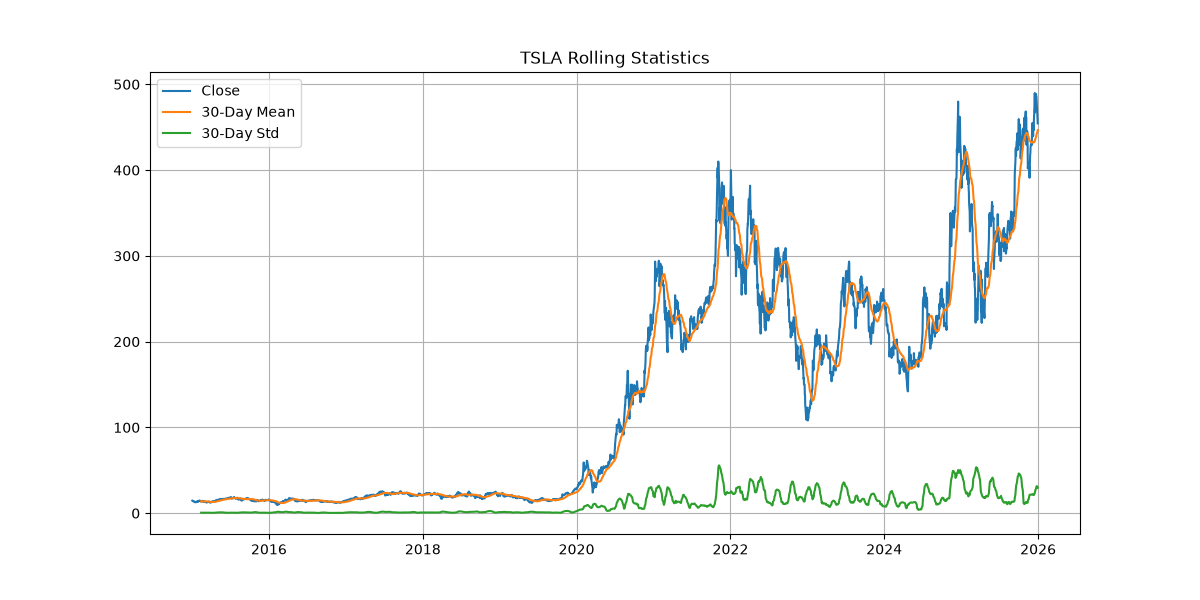

The data file committed next to this chart (first rows):
Date, Adj Close, Close, High, Low, Open, Volume, Asset, Rolling Mean, Rolling Std
2015-01-02, 14.62, 14.62, 14.88, 14.22, 14.86, 71466000, TSLA, , 
2015-01-05, 14.01, 14.01, 14.43, 13.81, 14.3, 80527500, TSLA, , 
2015-01-06, 14.09, 14.09, 14.28, 13.61, 14, 93928500, TSLA, , 
2015-01-07, 14.06, 14.06, 14.32, 13.99, 14.22, 44526000, TSLA, , 
2015-01-08, 14.04, 14.04, 14.25, 14, 14.19, 51637500, TSLA, , 
2015-01-09, 13.78, 13.78, 14, 13.66, 13.93, 70024500, TSLA, , 
2015-01-12, 13.48, 13.48, 13.63, 13.28, 13.54, 89254500, TSLA, , 
2015-01-13, 13.62, 13.62, 13.84, 13.39, 13.55, 67159500, TSLA, , 
2015-01-14, 12.85, 12.85, 13.01, 12.33, 12.39, 173278500, TSLA, , 
2015-01-15, 12.79, 12.79, 13.05, 12.67, 12.97, 78247500, TSLA, , 
2015-01-16, 12.87, 12.87, 12.97, 12.64, 12.71, 54048000, TSLA, , 
2015-01-20, 12.8, 12.8, 12.94, 12.47, 12.92, 67548000, TSLA, , 
2015-01-21, 13.1, 13.1, 13.25, 12.63, 12.64, 62295000, TSLA, , 
2015-01-22, 13.44, 13.44, 13.55, 13.01, 13.13, 61753500, TSLA, , 
2015-01-23, 13.42, 13.42, 13.57, 13.22, 13.35, 51579000, TSLA, , 
2015-01-26, 13.77, 13.77, 13.91, 13.4, 13.46, 48517500, TSLA, , 
2015-01-27, 13.73, 13.73, 13.87, 13.55, 13.63, 41715000, TSLA, , 
2015-01-28, 13.29, 13.29, 13.76, 13.23, 13.74, 47244000, TSLA, , 
2015-01-29, 13.68, 13.68, 13.73, 13.1, 13.4, 53221500, TSLA, , 
2015-01-30, 13.57, 13.57, 13.83, 13.53, 13.6, 45105000, TSLA, , 
2015-02-02, 14.06, 14.06, 14.13, 13.55, 13.6, 62238000, TSLA, , 
2015-02-03, 14.56, 14.56, 14.69, 14.08, 14.21, 72393000, TSLA, , 
2015-02-04, 14.57, 14.57, 14.77, 14.45, 14.55, 49581000, TSLA, , 
2015-02-05, 14.73, 14.73, 15.03, 14.64, 14.66, 52843500, TSLA, , 
2015-02-06, 14.49, 14.49, 14.89, 14.43, 14.8, 48658500, TSLA, , 
2015-02-09, 14.5, 14.5, 14.53, 14.13, 14.36, 52086000, TSLA, , 
2015-02-10, 14.42, 14.42, 14.7, 14.33, 14.5, 80857500, TSLA, , 
2015-02-11, 14.19, 14.19, 14.32, 13.82, 14.15, 146536500, TSLA, , 
2015-02-12, 13.53, 13.53, 13.54, 12.89, 12.9, 234744000, TSLA, , 
2015-02-13, 13.58, 13.58, 13.73, 13.39, 13.53, 92865000, TSLA, 13.79, 0.5774
2015-02-17, 13.62, 13.62, 13.71, 13.43, 13.71, 59694000, TSLA, 13.75, 0.5561
2015-02-18, 13.63, 13.63, 13.74, 13.51, 13.61, 40704000, TSLA, 13.74, 0.5545
2015-02-19, 14.11, 14.11, 14.16, 13.58, 13.67, 77311500, TSLA, 13.74, 0.5551
2015-02-20, 14.47, 14.47, 14.51, 13.99, 14.05, 89731500, TSLA, 13.76, 0.5682
2015-02-23, 13.82, 13.82, 14.55, 13.76, 14.38, 127497000, TSLA, 13.75, 0.5658
2015-02-24, 13.61, 13.61, 13.82, 13.45, 13.82, 99054000, TSLA, 13.74, 0.5664
2015-02-25, 13.58, 13.58, 13.81, 13.51, 13.66, 58642500, TSLA, 13.75, 0.565
2015-02-26, 13.81, 13.81, 14.07, 13.48, 13.6, 97093500, TSLA, 13.75, 0.5646
2015-02-27, 13.56, 13.56, 13.9, 13.52, 13.79, 58231500, TSLA, 13.78, 0.5396
2015-03-02, 13.16, 13.16, 13.56, 13.06, 13.51, 118831500, TSLA, 13.79, 0.5204
2015-03-03, 13.3, 13.3, 13.35, 13.02, 13.12, 66484500, TSLA, 13.8, 0.4996
2015-03-04, 13.5, 13.5, 13.5, 13.15, 13.28, 63330000, TSLA, 13.83, 0.4661
2015-03-05, 13.38, 13.38, 13.75, 13.34, 13.52, 73155000, TSLA, 13.84, 0.4541
2015-03-06, 12.93, 12.93, 13.38, 12.81, 13.28, 100686000, TSLA, 13.82, 0.4787
2015-03-09, 12.73, 12.73, 12.97, 12.55, 12.96, 101050500, TSLA, 13.8, 0.5141
2015-03-10, 12.69, 12.69, 12.9, 12.51, 12.56, 83695500, TSLA, 13.76, 0.5525
2015-03-11, 12.92, 12.92, 13.08, 12.73, 12.74, 74623500, TSLA, 13.73, 0.5737
2015-03-12, 12.74, 12.74, 12.96, 12.65, 12.92, 62239500, TSLA, 13.71, 0.5968
2015-03-13, 12.58, 12.58, 12.78, 12.49, 12.6, 81514500, TSLA, 13.68, 0.6318
2015-03-16, 13.05, 13.05, 13.06, 12.65, 12.8, 84432000, TSLA, 13.66, 0.642
2015-03-17, 12.98, 12.98, 13.25, 12.93, 13.03, 73411500, TSLA, 13.62, 0.6489
2015-03-18, 13.38, 13.38, 13.39, 12.87, 13, 72313500, TSLA, 13.58, 0.6257
2015-03-19, 13.04, 13.04, 13.64, 12.97, 13.47, 127128000, TSLA, 13.53, 0.6046
2015-03-20, 13.21, 13.21, 13.27, 13.04, 13.16, 64042500, TSLA, 13.48, 0.563
2015-03-23, 13.31, 13.31, 13.37, 13.16, 13.23, 39474000, TSLA, 13.44, 0.5305
2015-03-24, 13.45, 13.45, 13.59, 13.32, 13.44, 54748500, TSLA, 13.41, 0.4917
2015-03-25, 12.95, 12.95, 13.24, 12.85, 13.22, 85956000, TSLA, 13.36, 0.4596
2015-03-26, 12.69, 12.69, 12.99, 12.65, 12.93, 61920000, TSLA, 13.31, 0.4476
2015-03-27, 12.33, 12.33, 12.62, 12.09, 12.6, 129073500, TSLA, 13.27, 0.4796
2015-03-30, 12.7, 12.7, 12.82, 12.12, 12.39, 151342500, TSLA, 13.24, 0.4866
... 2,705 more rows
